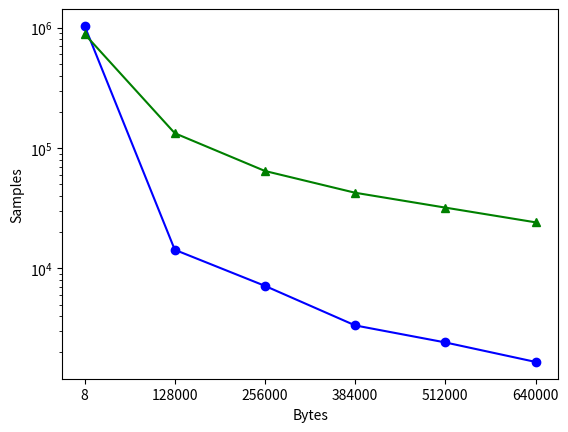

The matplotlib source for this figure:
#!/usr/bin/python3

import sys
import time
import array
import numpy as np
import pandas as pd
import statistics
import matplotlib.pyplot as plt
import seaborn as sns

# sns.set_theme(style="darkgrid")

x_b = [8, 128000, 256000, 384000, 512000, 640000]

fast_lap_reli = [887219.79, 132965.63, 64540.0, 42549.0, 32011.6, 24157.24]
fast_lap_bf = [981686.34, 134827.08, 66410.14, 43738.2, 32349.63, 25192.78]
fast_pi4_reli = [112713.44, 17442.75, 5669.85, 3172.47, 2246.29, 1672.18]
fast_pi4_bf = [120521.31, 17507.38, 5766.48, 3628.75, 2723.82, 2220.29]

cyc_lap_reli = [1036757.81, 14277.34, 7158.14, 3358.46, 2424.45, 1669.92]
cyc_lap_bf = [715886.12, 13685.5, 6928.79, 2787.69, 1801.53, 1438.3]
cyc_pi4_reli = [118100.02, 2193.85, 1064.41, 712.64, 534.71, 386.89]
cyc_pi4_bf = [106517.27, 2127.31, 1085.31, 712.02, 532.22, 266.24]
cyc_pi2_reli = [48220.89, 669.29, 319.39, 191.89, 135.85, 103.49]
cyc_pi2_bf = [42161.96, 685.47, 285.05, 150.69, 113.76, 68.96]


'''
cyc_lap_reli_plot = pd.DataFrame({"Bytes":x_b, "Samples":cyc_lap_reli})
cyc_lap_bf_plot = pd.DataFrame({"Bytes":x_b, "Samples":cyc_lap_bf})
cyc_pi4_reli_plot = pd.DataFrame({"Bytes":x_b, "Samples":cyc_pi4_reli})
cyc_pi4_bf_plot = pd.DataFrame({"Bytes":x_b, "Samples":cyc_pi4_reli})
cyc_pi2_reli_plot = pd.DataFrame({"Bytes":x_b, "Samples":cyc_pi4_reli})
cyc_pi2_bf_plot = pd.DataFrame({"Bytes":x_b, "Samples":cyc_pi4_reli})

fast_lap_reli_plot = pd.DataFrame({"Bytes":x_b, "Samples":fast_lap_reli})
fast_lap_bf_plot = pd.DataFrame({"Bytes":x_b, "Samples":fast_lap_bf})
fast_pi4_reli_plot = pd.DataFrame({"Bytes":x_b, "Samples":fast_pi4_reli})
fast_pi4_bf_plot = pd.DataFrame({"Bytes":x_b, "Samples":fast_pi4_bf})
'''

# sns.lineplot(data=cyc_lap_reli_plot, x="Bytes", y="Samples")
# plt.show()

plt.plot(x_b, cyc_lap_reli, '-ob', x_b, fast_lap_reli, '-g^')
plt.yscale('log')
plt.xlabel('Bytes')
plt.xticks(x_b)
plt.ylabel('Samples')
plt.show()
